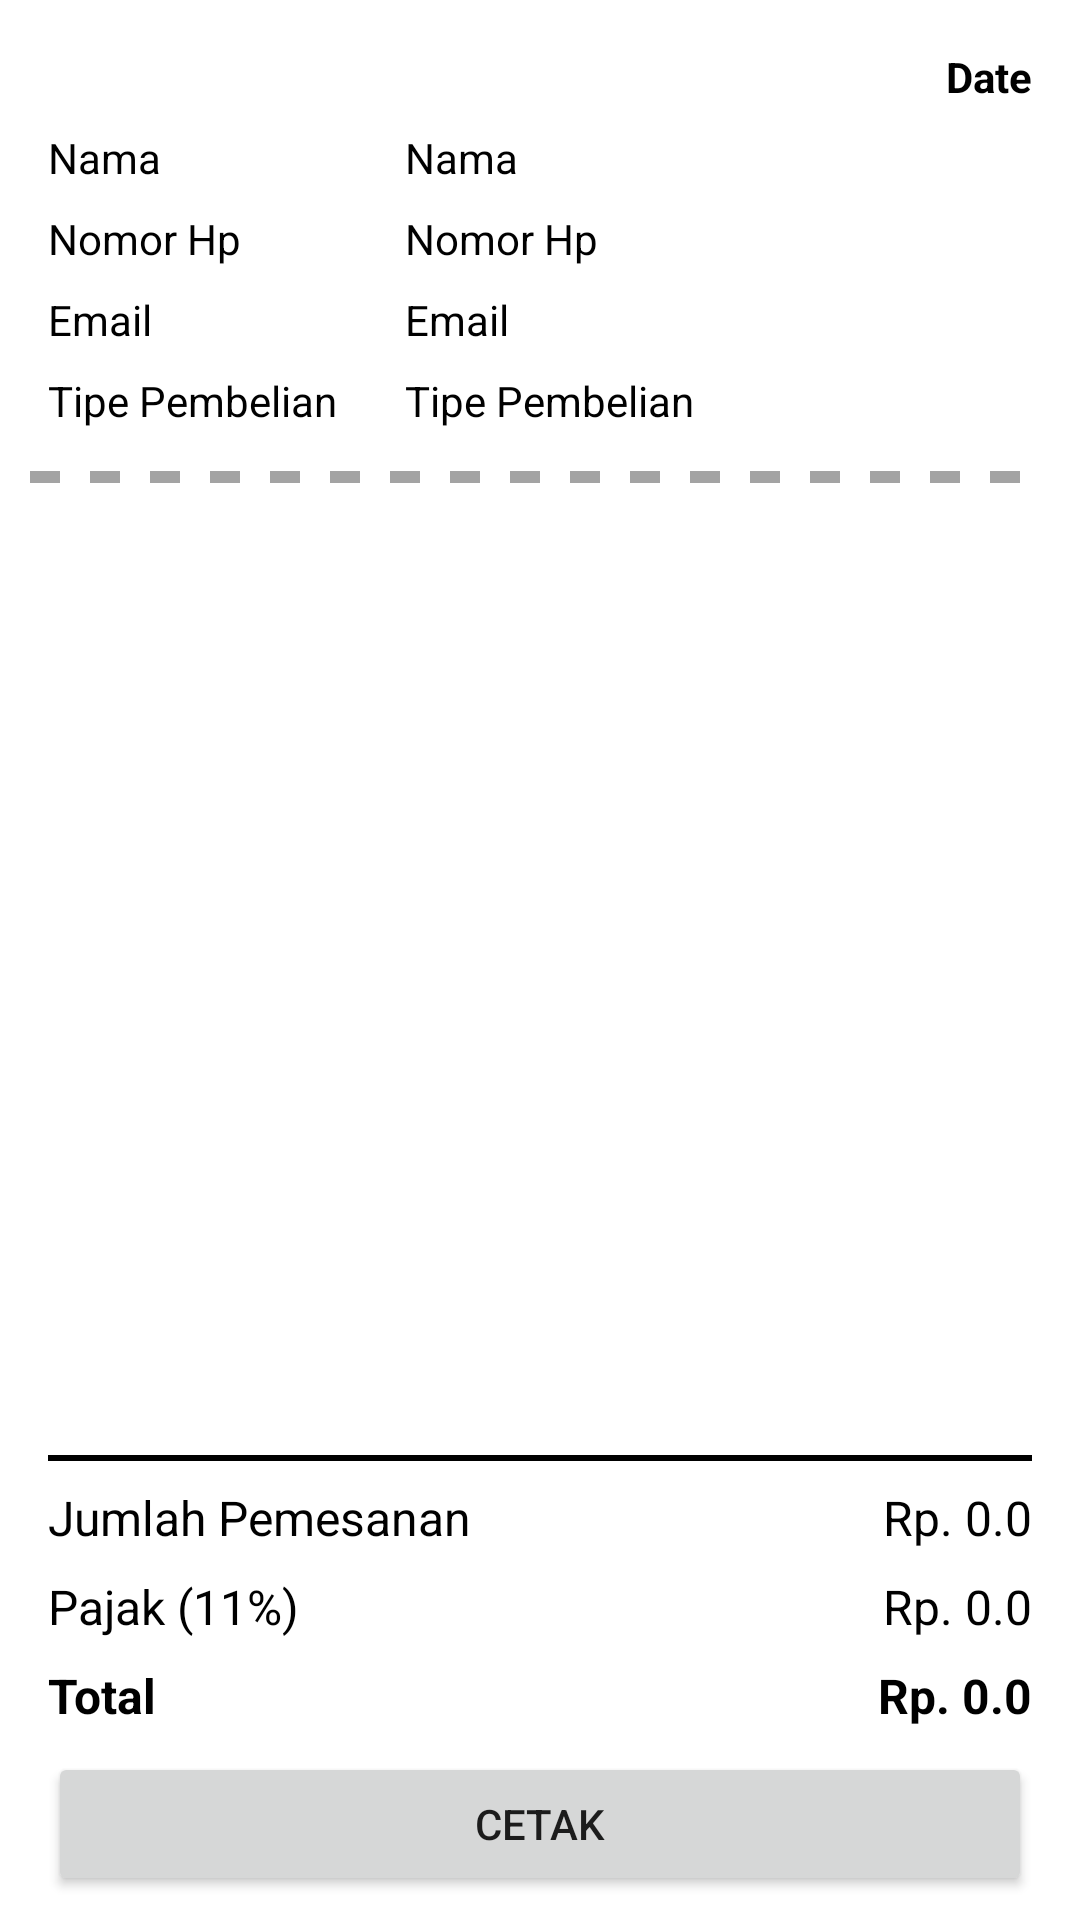

Layout XML and referenced resources for this Android screen:
<!-- AndroidManifest.xml: application theme Theme.Metamor -->
<!-- res/layout/activity_invoice_detail.xml -->
<?xml version="1.0" encoding="utf-8"?>
<androidx.constraintlayout.widget.ConstraintLayout xmlns:android="http://schemas.android.com/apk/res/android"
    xmlns:app="http://schemas.android.com/apk/res-auto"
    xmlns:tools="http://schemas.android.com/tools"
    android:layout_width="match_parent"
    android:layout_height="match_parent"
    tools:context=".presentasion.invoice.InvoiceDetailActivity">

    <TextView
        android:id="@+id/tvDate"
        android:layout_width="wrap_content"
        android:layout_height="wrap_content"
        android:layout_marginTop="@dimen/dimen_16dp"
        android:layout_marginEnd="@dimen/dimen_16dp"
        android:text="Date"
        android:textStyle="bold"
        android:textColor="@color/black"
        app:layout_constraintEnd_toEndOf="parent"
        app:layout_constraintTop_toTopOf="parent"/>

    <TextView
        android:id="@+id/tvName"
        android:layout_width="wrap_content"
        android:layout_height="wrap_content"
        android:layout_marginTop="@dimen/dimen_8dp"
        android:layout_marginStart="@dimen/dimen_16dp"
        android:text="Nama"
        android:textColor="@color/black"
        app:layout_constraintTop_toBottomOf="@+id/tvDate"
        app:layout_constraintStart_toStartOf="parent"/>

    <TextView
        android:id="@+id/tvNumberPhone"
        android:layout_width="wrap_content"
        android:layout_height="wrap_content"
        android:layout_marginTop="@dimen/dimen_8dp"
        android:layout_marginStart="@dimen/dimen_16dp"
        android:text="Nomor Hp"
        android:textColor="@color/black"
        app:layout_constraintTop_toBottomOf="@+id/tvName"
        app:layout_constraintStart_toStartOf="parent"/>

    <TextView
        android:id="@+id/tvEmail"
        android:layout_width="wrap_content"
        android:layout_height="wrap_content"
        android:layout_marginTop="@dimen/dimen_8dp"
        android:layout_marginStart="@dimen/dimen_16dp"
        android:text="Email"
        android:textColor="@color/black"
        app:layout_constraintTop_toBottomOf="@+id/tvNumberPhone"
        app:layout_constraintStart_toStartOf="parent"/>

    <TextView
        android:id="@+id/tvTypePayment"
        android:layout_width="wrap_content"
        android:layout_height="wrap_content"
        android:layout_marginTop="@dimen/dimen_8dp"
        android:layout_marginStart="@dimen/dimen_16dp"
        android:text="Tipe Pembelian"
        android:textColor="@color/black"
        app:layout_constraintTop_toBottomOf="@+id/tvEmail"
        app:layout_constraintStart_toStartOf="parent"/>



    <View
        android:id="@+id/view"
        android:layout_width="match_parent"
        android:layout_height="@dimen/dimen_16dp"
        android:layout_marginStart="@dimen/dimen_8dp"
        android:layout_marginEnd="@dimen/dimen_8dp"
        android:layout_marginTop="@dimen/dimen_8dp"
        android:background="@drawable/line_dot"
        app:layout_constraintStart_toStartOf="parent"
        app:layout_constraintEnd_toEndOf="parent"
        app:layout_constraintTop_toBottomOf="@+id/tvTypePayment"/>

    <androidx.recyclerview.widget.RecyclerView
        android:id="@+id/rvListOrder"
        android:layout_width="match_parent"
        android:layout_height="@dimen/dimen_0dp"
        android:layout_marginStart="@dimen/dimen_16dp"
        android:layout_marginEnd="@dimen/dimen_16dp"
        android:layout_marginTop="@dimen/dimen_8dp"
        android:layout_marginBottom="@dimen/dimen_8dp"
        app:layout_constraintStart_toStartOf="parent"
        app:layout_constraintEnd_toEndOf="parent"
        app:layout_constraintTop_toBottomOf="@+id/view"
        app:layout_constraintBottom_toTopOf="@+id/view1"/>

    <View
        android:id="@+id/view1"
        android:layout_width="match_parent"
        android:layout_height="@dimen/dimen_2dp"
        android:layout_marginStart="@dimen/dimen_16dp"
        android:layout_marginBottom="@dimen/dimen_8dp"
        android:layout_marginEnd="@dimen/dimen_16dp"
        android:background="@color/black"
        app:layout_constraintEnd_toEndOf="parent"
        app:layout_constraintStart_toStartOf="parent"
        app:layout_constraintBottom_toTopOf="@+id/tvQuantity" />

    <TextView
        android:id="@+id/tvQuantity"
        android:layout_width="wrap_content"
        android:layout_height="wrap_content"
        android:layout_marginStart="@dimen/dimen_16dp"
        android:layout_marginBottom="@dimen/dimen_8dp"
        android:textColor="@color/black"
        android:textSize="16sp"
        android:text="@string/label_total_quantity"
        app:layout_constraintStart_toStartOf="parent"
        app:layout_constraintBottom_toTopOf="@+id/tvPPN"/>

    <TextView
        android:id="@+id/tvQuantityValue"
        android:layout_width="wrap_content"
        android:layout_height="wrap_content"
        android:layout_marginEnd="@dimen/dimen_16dp"
        android:layout_marginBottom="@dimen/dimen_8dp"
        android:textColor="@color/black"
        android:textSize="16sp"
        android:text="@string/label_total_value"
        app:layout_constraintEnd_toEndOf="parent"
        app:layout_constraintBottom_toTopOf="@+id/tvPPNValue"/>

    <TextView
        android:id="@+id/tvPPN"
        android:layout_width="wrap_content"
        android:layout_height="wrap_content"
        android:layout_marginStart="@dimen/dimen_16dp"
        android:layout_marginBottom="@dimen/dimen_8dp"
        android:textColor="@color/black"
        android:textSize="16sp"
        android:text="@string/label_ppn"
        app:layout_constraintStart_toStartOf="parent"
        app:layout_constraintBottom_toTopOf="@+id/tvTotal"/>

    <TextView
        android:id="@+id/tvPPNValue"
        android:layout_width="wrap_content"
        android:layout_height="wrap_content"
        android:layout_marginEnd="@dimen/dimen_16dp"
        android:layout_marginBottom="@dimen/dimen_8dp"
        android:textColor="@color/black"
        android:textSize="16sp"
        android:text="@string/label_total_value"
        app:layout_constraintEnd_toEndOf="parent"
        app:layout_constraintBottom_toTopOf="@+id/tvTotalValue"/>

    <TextView
        android:id="@+id/tvTotal"
        android:layout_width="wrap_content"
        android:layout_height="wrap_content"
        android:layout_marginStart="@dimen/dimen_16dp"
        android:layout_marginBottom="@dimen/dimen_8dp"
        android:textColor="@color/black"
        android:textStyle="bold"
        android:textSize="16sp"
        android:text="@string/label_total"
        app:layout_constraintStart_toStartOf="parent"
        app:layout_constraintBottom_toTopOf="@+id/btnPrint"/>

    <TextView
        android:id="@+id/tvTotalValue"
        android:layout_width="wrap_content"
        android:layout_height="wrap_content"
        android:layout_marginEnd="@dimen/dimen_16dp"
        android:layout_marginBottom="@dimen/dimen_8dp"
        android:textColor="@color/black"
        android:textStyle="bold"
        android:textSize="16sp"
        android:text="@string/label_total_value"
        app:layout_constraintEnd_toEndOf="parent"
        app:layout_constraintBottom_toTopOf="@+id/btnPrint"/>

    <Button
        android:id="@+id/btnPrint"
        android:layout_width="match_parent"
        android:layout_height="wrap_content"
        android:text="Cetak"
        android:layout_marginBottom="@dimen/dimen_8dp"
        android:layout_marginStart="@dimen/dimen_16dp"
        android:layout_marginEnd="@dimen/dimen_16dp"
        app:layout_constraintStart_toStartOf="parent"
        app:layout_constraintEnd_toEndOf="parent"
        app:layout_constraintBottom_toBottomOf="parent"/>

    <androidx.constraintlayout.widget.Guideline
        android:id="@+id/guideline2"
        android:layout_width="wrap_content"
        android:layout_height="wrap_content"
        android:orientation="vertical"
        app:layout_constraintGuide_begin="127dp" />

    <TextView
        android:id="@+id/tvNameValue"
        android:layout_width="wrap_content"
        android:layout_height="wrap_content"
        android:layout_marginTop="@dimen/dimen_8dp"
        android:layout_marginStart="@dimen/dimen_8dp"
        android:text="Nama"
        android:textColor="@color/black"
        app:layout_constraintTop_toBottomOf="@+id/tvDate"
        app:layout_constraintStart_toEndOf="@+id/guideline2"/>

    <TextView
        android:id="@+id/tvNumberPhoneValue"
        android:layout_width="wrap_content"
        android:layout_height="wrap_content"
        android:layout_marginTop="@dimen/dimen_8dp"
        android:layout_marginStart="@dimen/dimen_8dp"
        android:text="Nomor Hp"
        android:textColor="@color/black"
        app:layout_constraintTop_toBottomOf="@+id/tvName"
        app:layout_constraintStart_toEndOf="@+id/guideline2"/>

    <TextView
        android:id="@+id/tvEmailValue"
        android:layout_width="wrap_content"
        android:layout_height="wrap_content"
        android:layout_marginTop="@dimen/dimen_8dp"
        android:layout_marginStart="@dimen/dimen_8dp"
        android:text="Email"
        android:textColor="@color/black"
        app:layout_constraintTop_toBottomOf="@+id/tvNumberPhone"
        app:layout_constraintStart_toEndOf="@+id/guideline2"/>

    <TextView
        android:id="@+id/tvTypePaymentValue"
        android:layout_width="wrap_content"
        android:layout_height="wrap_content"
        android:layout_marginTop="@dimen/dimen_8dp"
        android:layout_marginStart="@dimen/dimen_8dp"
        android:text="Tipe Pembelian"
        android:textColor="@color/black"
        app:layout_constraintTop_toBottomOf="@+id/tvEmail"
        app:layout_constraintStart_toEndOf="@+id/guideline2"/>

</androidx.constraintlayout.widget.ConstraintLayout>
<!-- resources referenced by this layout -->
<resources>
  <color name="black">#FF000000</color>
  <dimen name="dimen_0dp">0dp</dimen>
  <dimen name="dimen_16dp">16dp</dimen>
  <dimen name="dimen_2dp">2dp</dimen>
  <dimen name="dimen_8dp">8dp</dimen>
  <!-- drawable line_dot (drawable) -->
  <?xml version="1.0" encoding="utf-8"?>
  <shape xmlns:android="http://schemas.android.com/apk/res/android"
      android:shape="line">
  
      <stroke android:color="@color/colorGray"
          android:dashWidth="10dp"
          android:dashGap="10dp"
          android:width="4dp"/>
  
  </shape>
  <string name="label_ppn">Pajak (11%)</string>
  <string name="label_total">Total</string>
  <string name="label_total_quantity">Jumlah Pemesanan</string>
  <string name="label_total_value">Rp. 0.0</string>
  <style name="Theme.Metamor" parent="Theme.MaterialComponents.Light.DarkActionBar">
          
          <item name="colorPrimary">@color/colorRed</item>
          <item name="colorPrimaryVariant">@color/purple_700</item>
          <item name="colorOnPrimary">@color/white</item>
          
          <item name="colorSecondary">@color/teal_200</item>
          <item name="colorSecondaryVariant">@color/teal_700</item>
          <item name="colorOnSecondary">@color/black</item>
          
          <item name="android:statusBarColor" tools:targetApi="l">?attr/colorPrimaryVariant</item>
          
      </style>
  <color name="colorGray">#A3A3A3</color>
  <color name="colorRed">#F94444</color>
  <color name="purple_700">#FF3700B3</color>
  <color name="white">#FFFFFFFF</color>
  <color name="teal_200">#FF03DAC5</color>
  <color name="teal_700">#FF018786</color>
</resources>
